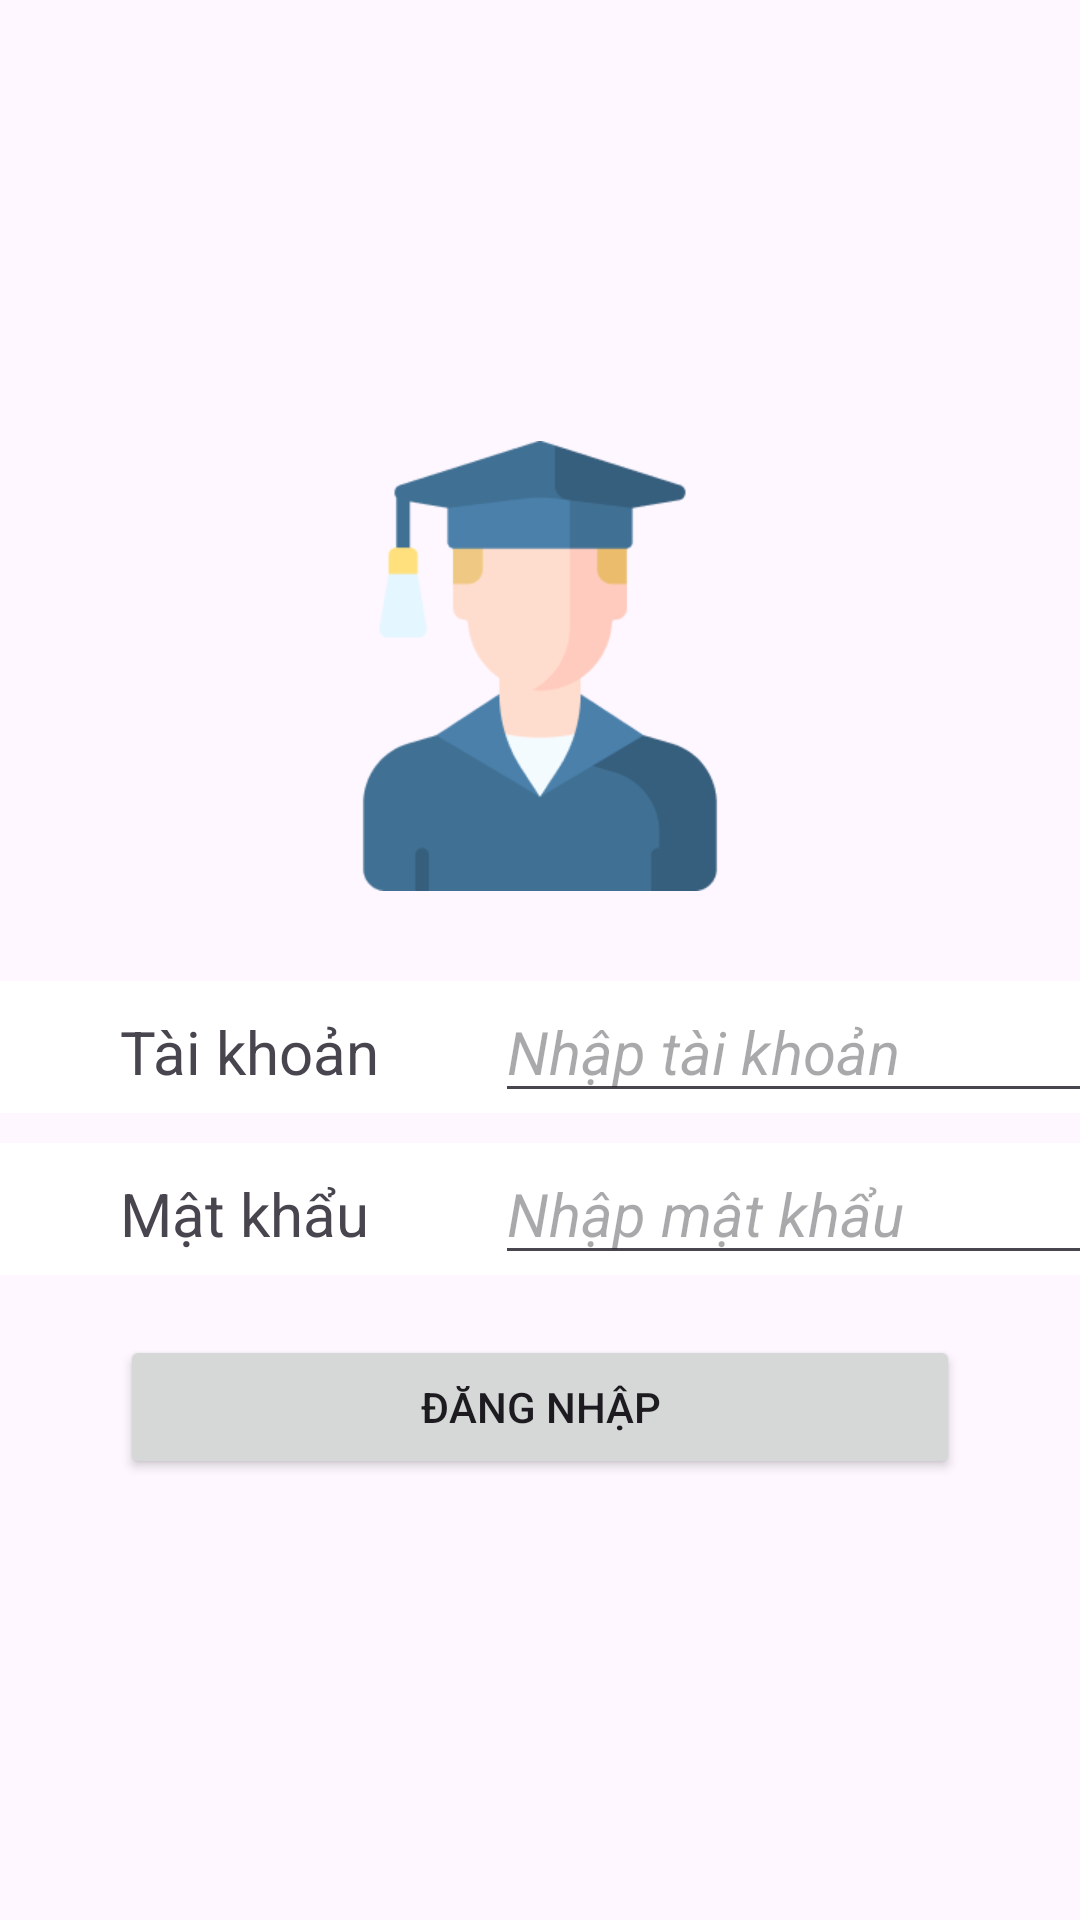

This screen was rendered from an Android layout file. Write that file and the resources it references.
<!-- AndroidManifest.xml: application theme Theme.ManagementProfile -->
<!-- res/layout/login.xml -->
<?xml version="1.0" encoding="utf-8"?>
<RelativeLayout xmlns:android="http://schemas.android.com/apk/res/android"
    android:layout_width="match_parent"
    android:layout_height="match_parent"
    android:orientation="vertical">



    <LinearLayout
        android:layout_width="match_parent"
        android:layout_height="wrap_content"

        android:layout_centerVertical="true"
        android:layout_marginBottom="190dp"
        android:orientation="vertical">

        <ImageView
            android:layout_width="150dp"
            android:layout_height="150dp"
            android:layout_gravity="center"
            android:layout_marginBottom="20dp"
            android:src="@drawable/avt"
            android:textSize="20sp" />

        <LinearLayout
            android:layout_width="match_parent"
            android:layout_height="wrap_content"
            android:layout_marginTop="10dp"
            android:background="@color/white"
            android:orientation="horizontal">

            <TextView
                android:layout_width="100dp"
                android:layout_height="wrap_content"
                android:layout_marginLeft="40dp"
                android:text="Tài khoản"
                android:textSize="20sp" />

            <EditText
                android:layout_width="210dp"
                android:layout_height="wrap_content"
                android:textSize="20sp"
                android:layout_marginLeft="25dp"
                android:hint="Nhập tài khoản"

                android:textStyle="italic" />
        </LinearLayout>

        <LinearLayout
            android:layout_width="match_parent"
            android:layout_height="wrap_content"
            android:layout_marginTop="10dp"
            android:background="@color/white"
            android:orientation="horizontal">

            <TextView
                android:layout_width="100dp"
                android:layout_height="wrap_content"
                android:layout_marginLeft="40dp"
                android:text="Mật khẩu"
                android:textSize="20sp" />

            <EditText
                android:layout_width="210dp"
                android:layout_height="wrap_content"
                android:layout_marginLeft="25dp"
                android:hint="Nhập mật khẩu"
                android:textSize="20sp"
                android:textStyle="italic" />
        </LinearLayout>


        <Button
            android:layout_width="match_parent"
            android:layout_height="wrap_content"
            android:layout_gravity="center"
            android:layout_marginRight="40dp"
            android:layout_marginLeft="40dp"
            android:layout_marginTop="20dp"
            android:text="Đăng nhập" />


    </LinearLayout>
</RelativeLayout>
<!-- resources referenced by this layout -->
<resources>
  <!-- drawable avt: png bitmap (drawable, 7912 bytes) -->
  <style name="Theme.ManagementProfile" parent="Base.Theme.ManagementProfile" />
  <style name="Base.Theme.ManagementProfile" parent="Theme.Material3.DayNight.NoActionBar">
          
          
      </style>
  <!-- not gathered from this repository: default colours our renderer supplied (Android Studio template values) -->
  <color name="white">#FFFFFFFF</color>
</resources>
